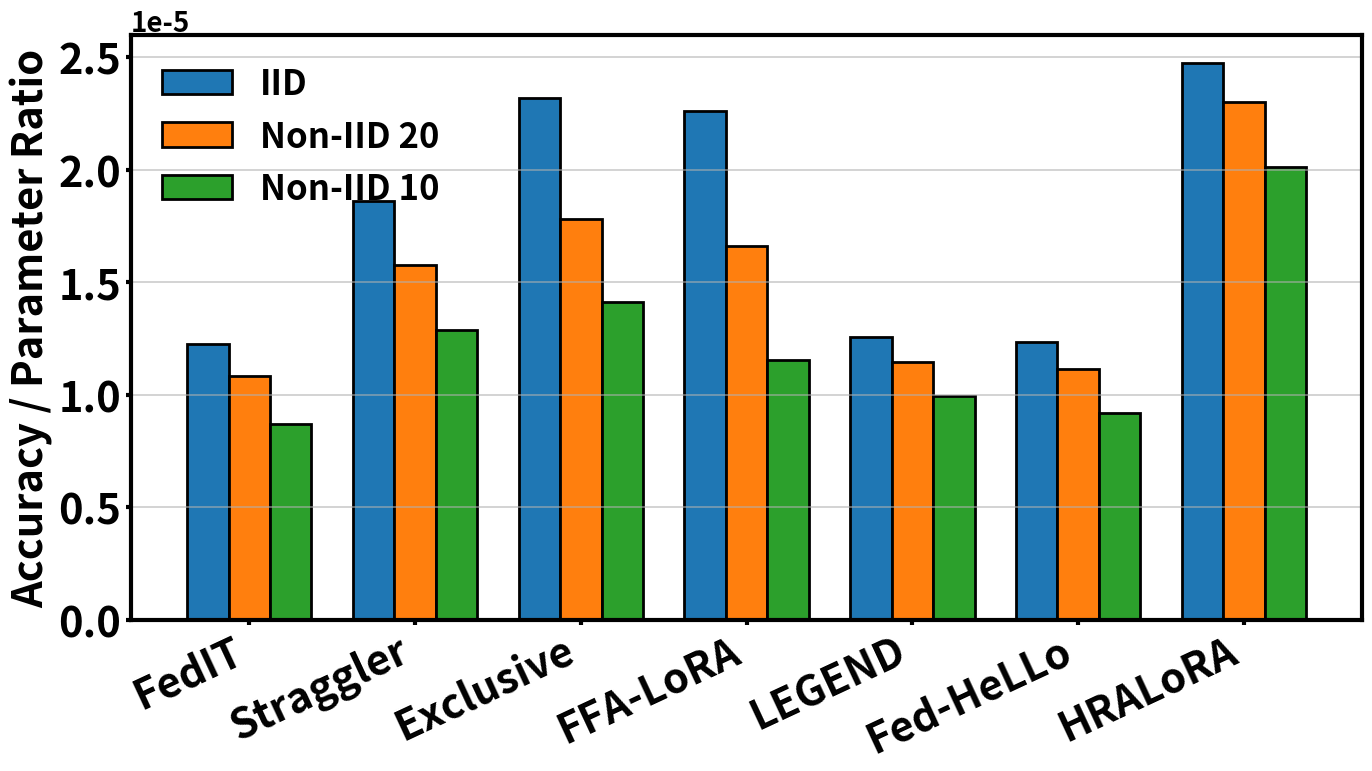

Write the Python code that produced this figure.
import matplotlib.pyplot as plt
import numpy as np

# Methods
methods = [
    "FedIT", "Straggler", "Exclusive", 
    "FFA-LoRA", "LEGEND", "Fed-HeLLo", "HRALoRA"
]

# Ratio data (3 rows × 8 cols)
ratio = np.array([
    [0.00001225224248, 0.00001859085648, 0.00002320183648, 
     0.00002262311455, 0.00001257727957, 0.00001234849864, 0.00002473783322],

    [0.00001083465175, 0.00001577193649, 0.00001780192057, 
     0.00001660856295, 0.00001144606863, 0.00001115550562, 0.00002299355492],

    [0.000008705348809, 0.00001287841797, 0.00001411155418, 
     0.00001154490554, 0.000009954656302, 0.000009170586918, 0.00002012337123]
])

x = np.arange(len(methods))  # 0..7

# Width of each bar
bar_width = 0.25

# Colors for IID, non-IID 20, non-IID 10
colors = ["#1f77b4", "#ff7f0e", "#2ca02c"]

plt.rcParams.update({
    "font.size": 16,
    "font.weight": "bold",
    "axes.labelweight": "bold",
    "xtick.labelsize": 14,
    "ytick.labelsize": 14,
})

fig, ax = plt.subplots(figsize=(14, 8))

# IID bars
ax.bar(x - bar_width, ratio[0], width=bar_width, 
       color=colors[0], edgecolor="black", linewidth=2, label="IID")

# non-IID 20 bars
ax.bar(x, ratio[1], width=bar_width, 
       color=colors[1], edgecolor="black", linewidth=2, label="Non-IID 20")

# non-IID 10 bars
ax.bar(x + bar_width, ratio[2], width=bar_width, 
       color=colors[2], edgecolor="black", linewidth=2, label="Non-IID 10")

# X-axis labels (method names)
ax.set_xticks(x)
ax.set_xticklabels(methods, rotation=25, ha="right", fontsize=30, fontweight="bold")

# Axis labels
ax.set_ylabel("Accuracy / Parameter Ratio", fontsize=30, fontweight="bold")
#ax.set_xlabel("Method", fontsize=20, fontweight="bold")
plt.yticks(fontsize=30, fontweight='bold')
# Thick borders
for spine in ax.spines.values():
    spine.set_linewidth(3)

ax.tick_params(width=3)

# Grid
ax.grid(axis="y", linewidth=1.3, alpha=0.6)

# Legend on upper left
ax.legend(fontsize=25, frameon=False, loc="upper left")

ax = plt.gca()  # get current axis
ax.yaxis.get_offset_text().set_fontsize(20)   # <-- change 16 to what you want

plt.tight_layout()
plt.savefig("ratio_grouped_histogram.pdf", format="pdf", bbox_inches="tight")
plt.show()
